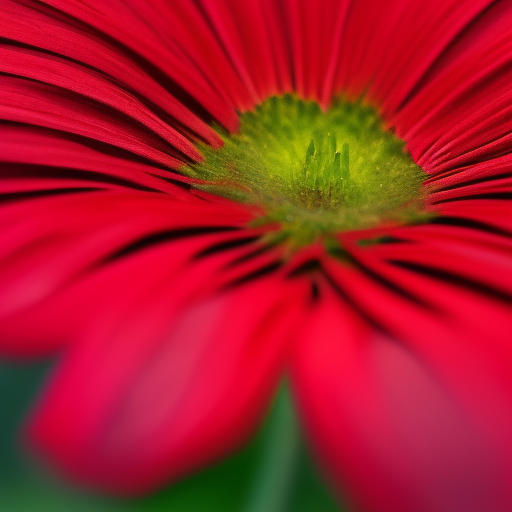
Generation parameters embedded in this image by AUTOMATIC1111 Stable Diffusion web UI or a fork of it (Forge, ...) (PNG 'parameters' text chunk):
red flower
Steps: 20, Sampler: Euler a, Schedule type: Automatic, CFG scale: 7.5, Seed: 2705260893, Size: 512x512, Model hash: dc4c67171e, Model: synthwavepunk_v2, Version: v1.10.1